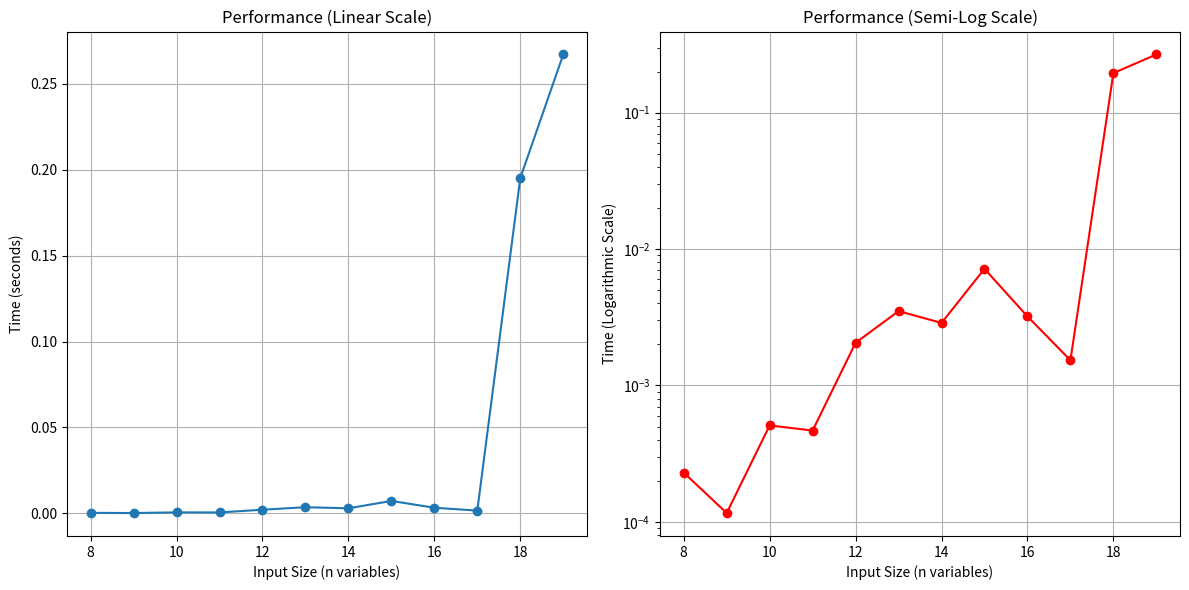

Recreate this plot in Python.
import time
import itertools
import random
import matplotlib.pyplot as plt

# ==============================================================================
#  The SAT Solver Algorithm
# ==============================================================================
# This is the function you will work on improving.
# The goal is to make this faster than the current brute-force method.

def real_sat_solver(formula, num_variables):
    """
    Solves any SAT instance given in Conjunctive Normal Form (CNF).
    
    This current implementation uses a brute-force, exponential-time search.
    It checks every single possible assignment of truth values.

    Args:
        formula: A list of lists of integers representing the CNF formula.
                 e.g., [[1, -2], [2, 3]] for (A or not B) and (B or C).
        num_variables: The total number of variables in the formula.

    Returns:
        A dictionary with the satisfying assignment if found, otherwise None.
    """
    # Generate all 2^n possible assignments of True/False
    for assignment_tuple in itertools.product([False, True], repeat=num_variables):
        
        formula_is_satisfied = True
        
        # Check every clause in the formula against the current assignment
        for clause in formula:
            clause_is_satisfied = False
            for literal in clause:
                var_index = abs(literal) - 1  # Convert variable number (1-based) to list index (0-based)
                
                # Check if the literal's truth value matches the assignment
                if (literal > 0 and assignment_tuple[var_index] is True) or \
                   (literal < 0 and assignment_tuple[var_index] is False):
                    clause_is_satisfied = True
                    break  # This clause is true, move to the next clause
            
            # If a clause is not satisfied, this entire assignment is invalid
            if not clause_is_satisfied:
                formula_is_satisfied = False
                break # No need to check other clauses for this assignment
        
        # If we got through all the clauses and they were all satisfied, we found a solution!
        if formula_is_satisfied:
            # Format the solution into a readable dictionary and return it
            solution = {f"Var_{i+1}": assignment_tuple[i] for i in range(num_variables)}
            return solution
            
    # If the loops complete without finding a solution, the formula is unsatisfiable
    return None

# ==============================================================================
#  Helper Function to Generate Test Data
# ==============================================================================

def create_random_sat_problem(num_vars, num_clauses, clause_length=3):
    """
    Generates a random SAT problem in CNF format for testing.
    """
    formula = []
    variables = range(1, num_vars + 1)
    for _ in range(num_clauses):
        # Choose unique variables for the clause
        clause_vars = random.sample(variables, clause_length)
        # Randomly negate each one
        clause = [v if random.choice([True, False]) else -v for v in clause_vars]
        formula.append(clause)
    return formula

# ==============================================================================
#  Performance Testing Framework
# ==============================================================================
# This part of the code will remain the same, even if you change the solver.

def test_solver_performance():
    """
    Measures and plots the execution time of the real_sat_solver.
    """
    # Test for n variables, from 8 up to 20. 
    # Warning: Exponential growth means times get very long quickly!
    input_sizes = range(8, 20) 
    execution_times = []

    print("Starting performance test for real_sat_solver...")
    for n in input_sizes:
        # For a hard problem, the number of clauses is often around 4.2 times the number of variables
        num_clauses = int(n * 4.2)
        problem_formula = create_random_sat_problem(n, num_clauses)

        start_time = time.time()
        
        # --- THIS IS THE CALL TO YOUR SOLVER ---
        real_sat_solver(problem_formula, n)
        # -----------------------------------------
        
        end_time = time.time()
        
        duration = end_time - start_time
        execution_times.append(duration)
        print(f"Input size n={n}, Time={duration:.6f} seconds")

    # Plotting the results
    plt.figure(figsize=(12, 6))

    plt.subplot(1, 2, 1)
    plt.plot(input_sizes, execution_times, 'o-', label="Execution Time")
    plt.xlabel("Input Size (n variables)")
    plt.ylabel("Time (seconds)")
    plt.title("Performance (Linear Scale)")
    plt.grid(True)

    plt.subplot(1, 2, 2)
    plt.semilogy(input_sizes, execution_times, 'o-', color='red', label="Execution Time")
    plt.xlabel("Input Size (n variables)")
    plt.ylabel("Time (Logarithmic Scale)")
    plt.title("Performance (Semi-Log Scale)")
    plt.grid(True)

    plt.tight_layout()
    plt.show()

# --- Main entry point of the script ---
if __name__ == "__main__":
    # You can either test performance or solve a single problem
    
    # Option 1: Run the performance test
    test_solver_performance()
    
    # Option 2: Solve a single, specific problem
    # print("\nSolving a specific problem:")
    # my_formula = [[1, 2], [-1, 3], [-2, -3]] # (A or B) and (-A or C) and (-B or -C)
    # my_solution = real_sat_solver(my_formula, 3)
    # if my_solution:
    #     print("Solution found:", my_solution)
    # else:
    #     print("Formula is unsatisfiable.")
